Photos from the image-classification dataset "original_png" in the GitHub repository shakir-darbar/shakir. Its 4 classes are: bronchiectasis, healthy, pneumonia, URTI.

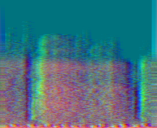
Label: healthy

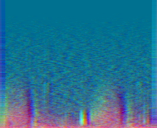
Label: pneumonia

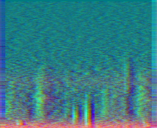
Label: bronchiectasis

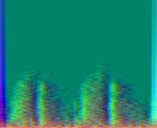
Label: pneumonia

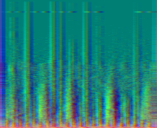
Label: URTI

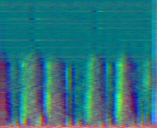
Label: healthy
